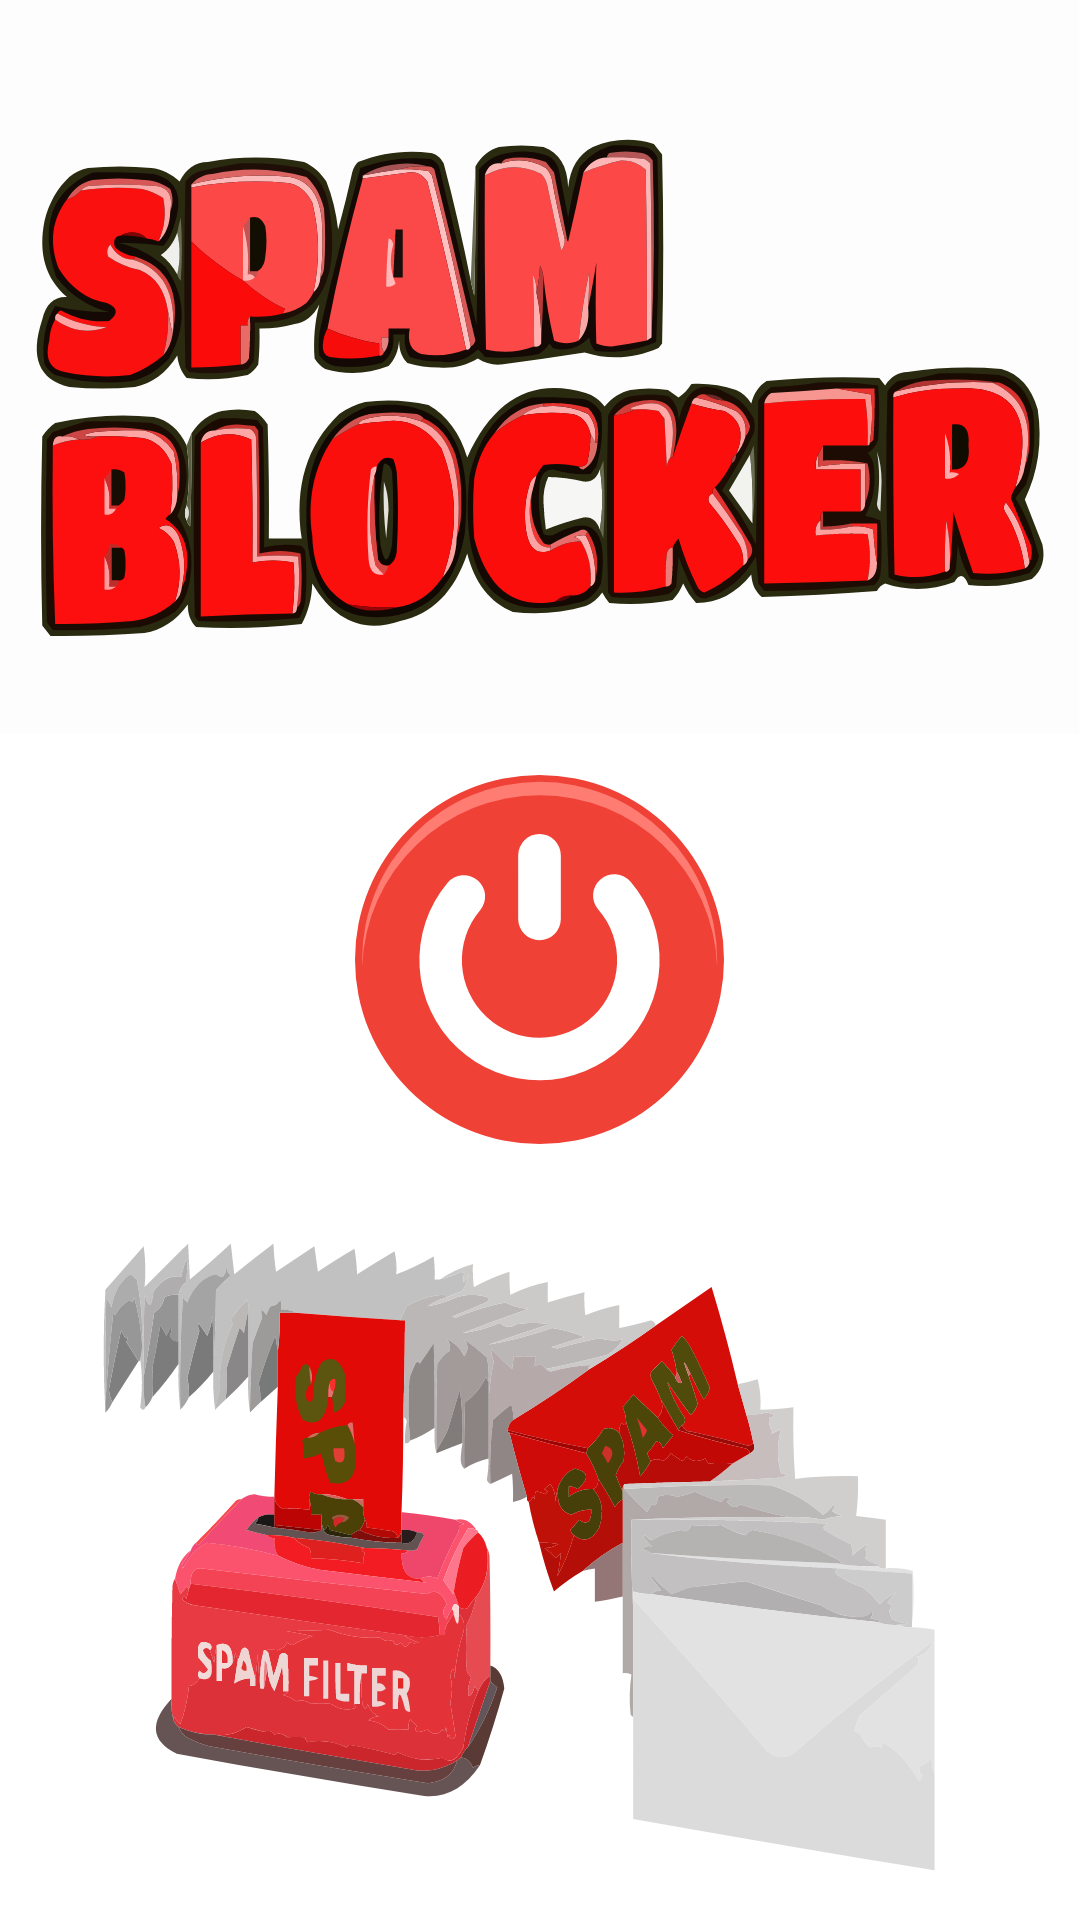

Android layout source for this screen:
<!-- AndroidManifest.xml: application theme Theme.SpamBlocker -->
<!-- res/layout/activity_main.xml -->
<?xml version="1.0" encoding="utf-8"?>
<RelativeLayout xmlns:android="http://schemas.android.com/apk/res/android"
    android:layout_width="match_parent"
    android:layout_height="match_parent"
    android:orientation="vertical">
    <ImageButton
        android:id="@+id/image_title"
        android:layout_width="wrap_content"
        android:layout_height="wrap_content"
        android:text="Big Image Button"
        android:tag="Off"
        android:layout_centerHorizontal="true"
        android:background="@drawable/ic_title"
        android:layout_gravity="center"
        />

    <ImageButton
        android:id="@+id/image_button"
        android:layout_width="wrap_content"
        android:layout_height="wrap_content"
        android:text="Big Image Button"
        android:layout_marginBottom="20dp"
        android:tag="Off"
        android:layout_centerInParent="true"
        android:background="@drawable/ic_off_button"
        android:layout_gravity="center"
        />
    <ImageButton
        android:id="@+id/image_spam"
        android:layout_width="wrap_content"
        android:layout_height="wrap_content"
        android:text="Big Image Button"
        android:tag="Off"
        android:layout_centerHorizontal="true"
        android:layout_below="@+id/image_button"
        android:background="@drawable/ic_backround_image"
        android:layout_gravity="center"
        />
</RelativeLayout>
<!-- resources referenced by this layout -->
<resources>
  <!-- drawable ic_backround_image: vector/xml drawable (drawable, 72077 chars, omitted) -->
  <!-- drawable ic_off_button (drawable) -->
  <?xml version="1.0" encoding="utf-8"?>
  <vector xmlns:android="http://schemas.android.com/apk/res/android"
      android:width="122.88dp"
      android:height="122.88dp"
      android:viewportWidth="122.88"
      android:viewportHeight="122.88">
  
      <path
          android:fillColor="#ef4136"
          android:fillType="evenOdd"
          android:pathData="M61.44,0A61.44,61.44,0,1,1,0,61.44,61.44,61.44,0,0,1,61.44,0Z" />
      <path
          android:fillColor="#ff7c73"
          android:fillType="evenOdd"
          android:pathData="M61.44,2.25A59.15,59.15,0,0,1,120.59,61.4c0,0.77,0,1.54,0,2.3a59.14,59.14,0,0,0-118.2,0c0-0.76,0-1.53,0-2.3A59.15,59.15,0,0,1,61.44,2.25Z" />
      <path
          android:fillColor="#fff"
          android:pathData="M81,44.75a7.08,7.08,0,0,1,10.71-9.27,40,40,0,1,1-60.87 0.39 A7.07,7.07,0,0,1,41.67,45,25.85,25.85,0,1,0,81,44.75ZM68.54,47.92a7.1,7.1,0,1,1-14.2,0V26.74a7.1,7.1,0,1,1,14.2,0V47.92Z" />
  </vector>
  <!-- drawable ic_title: vector/xml drawable (drawable, 52938 chars, omitted) -->
  <style name="Theme.SpamBlocker" parent="Theme.MaterialComponents.DayNight.DarkActionBar">
          
          <item name="colorPrimary">@color/purple_500</item>
          <item name="colorPrimaryVariant">@color/red</item>
          <item name="colorOnPrimary">@color/white</item>
          
          <item name="colorSecondary">@color/teal_200</item>
          <item name="colorSecondaryVariant">@color/teal_700</item>
          <item name="colorOnSecondary">@color/black</item>
          
          <item name="android:statusBarColor">?attr/colorPrimaryVariant</item>
          
      </style>
  <color name="purple_500">#FF6200EE</color>
  <color name="red">#FC4948</color>
  <color name="white">#FFFFFFFF</color>
  <color name="teal_200">#FF03DAC5</color>
  <color name="teal_700">#FF018786</color>
  <color name="black">#FF000000</color>
</resources>
